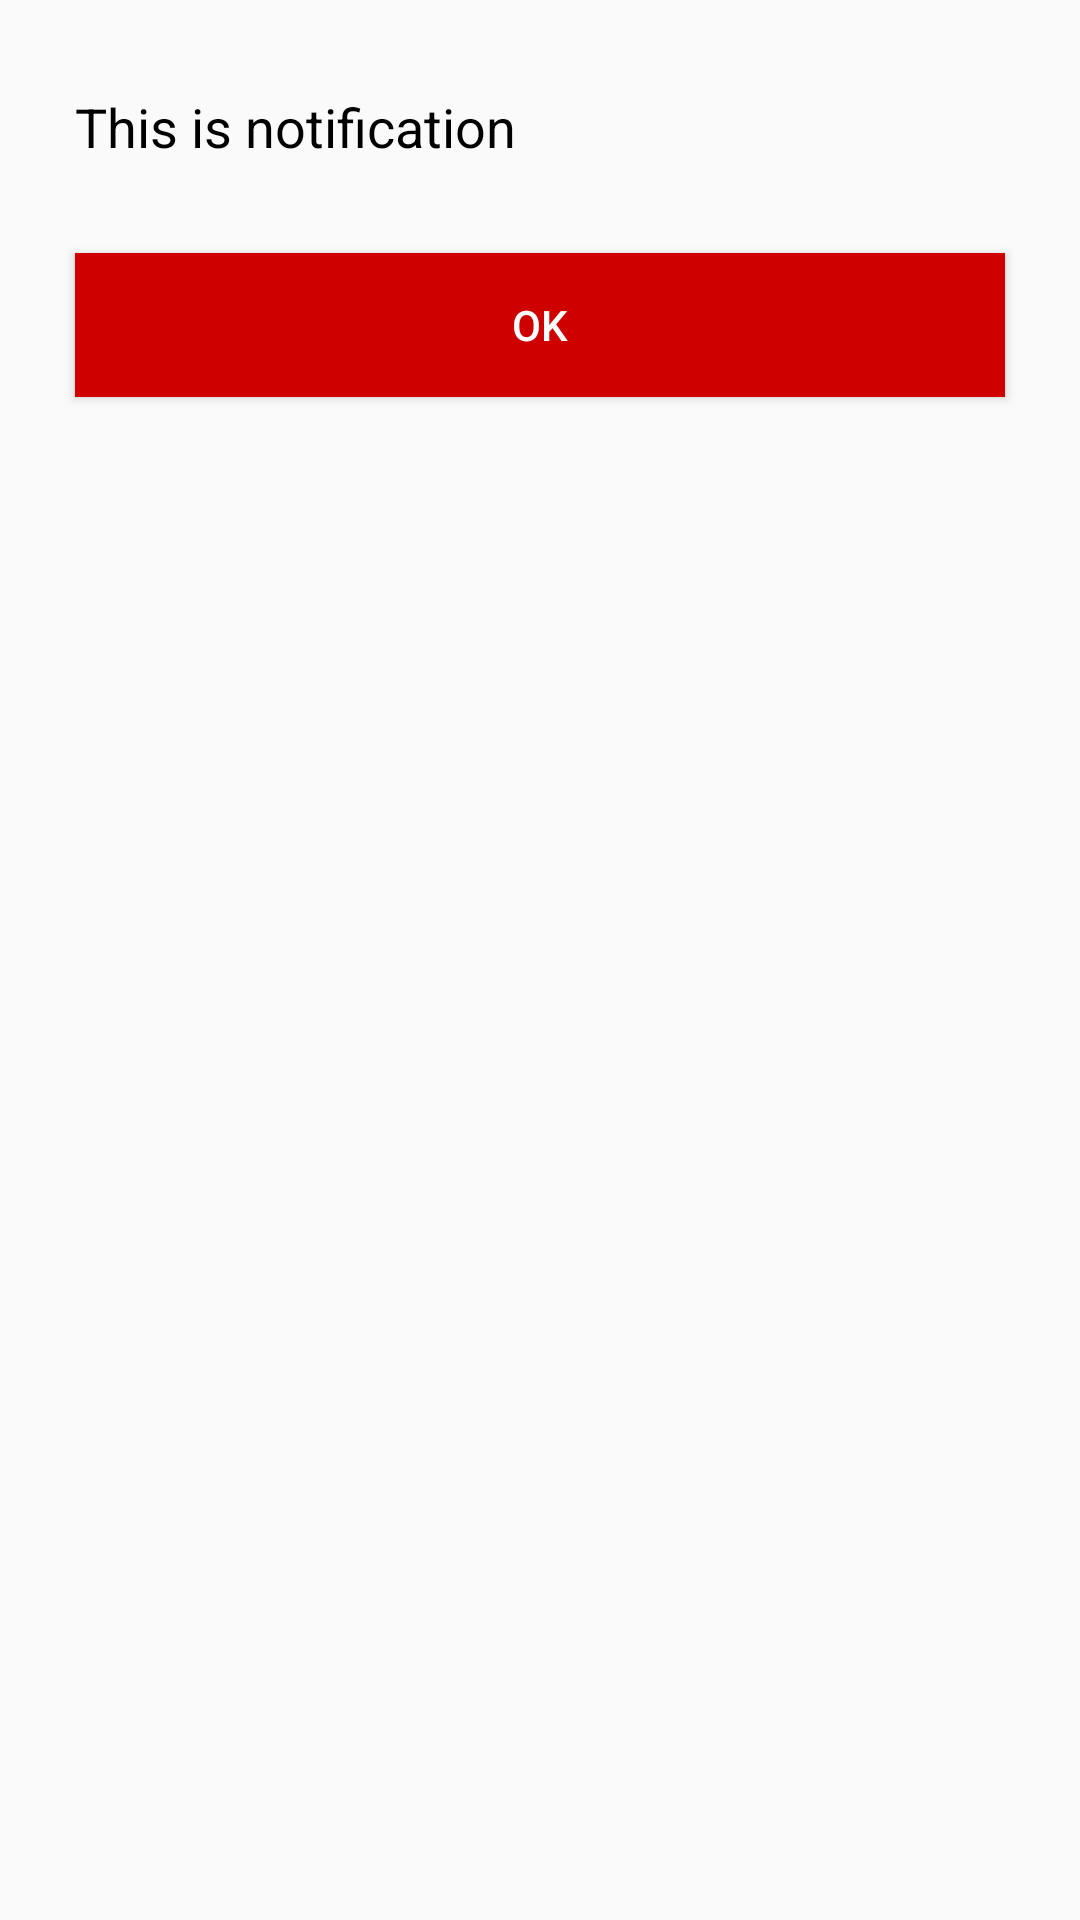

This screen was rendered from an Android layout file. Write that file and the resources it references.
<!-- AndroidManifest.xml: application theme AppTheme -->
<!-- res/layout/custom_dialog_error.xml -->
<?xml version="1.0" encoding="utf-8"?>
<LinearLayout xmlns:android="http://schemas.android.com/apk/res/android"
    android:layout_width="match_parent"
    android:layout_height="match_parent"
    android:padding="10dp"
    android:orientation="vertical">

    <TextView
        android:layout_width="fill_parent"
        android:layout_height="wrap_content"
        android:textAppearance="?android:attr/textAppearanceMedium"
        android:paddingLeft="15dp"
        android:layout_marginTop="20dp"
        android:paddingRight="15dp"
        android:paddingBottom="15dp"
        android:text="@string/alert_notifikasi"
        android:id="@+id/tv_detail"
        android:textColor="@color/colorBlack"/>

    <LinearLayout
        android:id="@+id/ll_one_button"
        android:orientation="horizontal"
        android:layout_width="match_parent"
        android:layout_height="wrap_content"
        android:layout_margin="5dp">

        <Button android:id="@+id/btn_ok"
            android:layout_width="match_parent"
            android:layout_height="wrap_content"
            android:layout_margin="10dp"
            android:layout_weight="1"
            android:text="@string/ok"
            android:textSize="@dimen/medium"
            android:background="@color/colorPrimary"
            android:foreground="@drawable/ripple"
            android:textColor="@android:color/white"/>
    </LinearLayout>

    <LinearLayout
        android:id="@+id/ll_two_button"
        android:orientation="horizontal"
        android:layout_width="match_parent"
        android:layout_height="wrap_content"
        android:visibility="gone"
        android:layout_margin="5dp">

        <Button android:id="@+id/button_save"
            android:layout_width="match_parent"
            android:layout_height="wrap_content"
            android:layout_margin="10dp"
            android:layout_weight="1"
            android:text="@string/ok"
            android:textSize="@dimen/medium"
            android:background="@color/colorPrimary"
            android:foreground="@drawable/ripple"
            android:textColor="@android:color/white"/>

        <Button android:id="@+id/button_cancel"
            android:layout_width="match_parent"
            android:layout_height="wrap_content"
            android:layout_margin="10dp"
            android:layout_weight="1"
            android:text="@string/cancel"
            android:textSize="@dimen/medium"
            android:background="@color/colorPrimary"
            android:foreground="@drawable/ripple"
            android:textColor="@android:color/white"/>
    </LinearLayout>

</LinearLayout>
<!-- resources referenced by this layout -->
<resources>
  <color name="colorBlack">#000000</color>
  <color name="colorPrimary">#CE0000</color>
  <dimen name="medium">14dp</dimen>
  <string name="alert_notifikasi">This is notification</string>
  <string name="cancel">CANCEL</string>
  <string name="ok">OK</string>
  <style name="AppTheme" parent="Theme.AppCompat.Light.DarkActionBar">
          
          <item name="colorPrimary">@color/colorPrimary</item>
          <item name="colorPrimaryDark">@color/colorPrimaryDark</item>
          <item name="colorAccent">@color/colorAccent</item>
      </style>
  <color name="colorPrimaryDark">#990505</color>
  <color name="colorAccent">#FF5252</color>
</resources>
